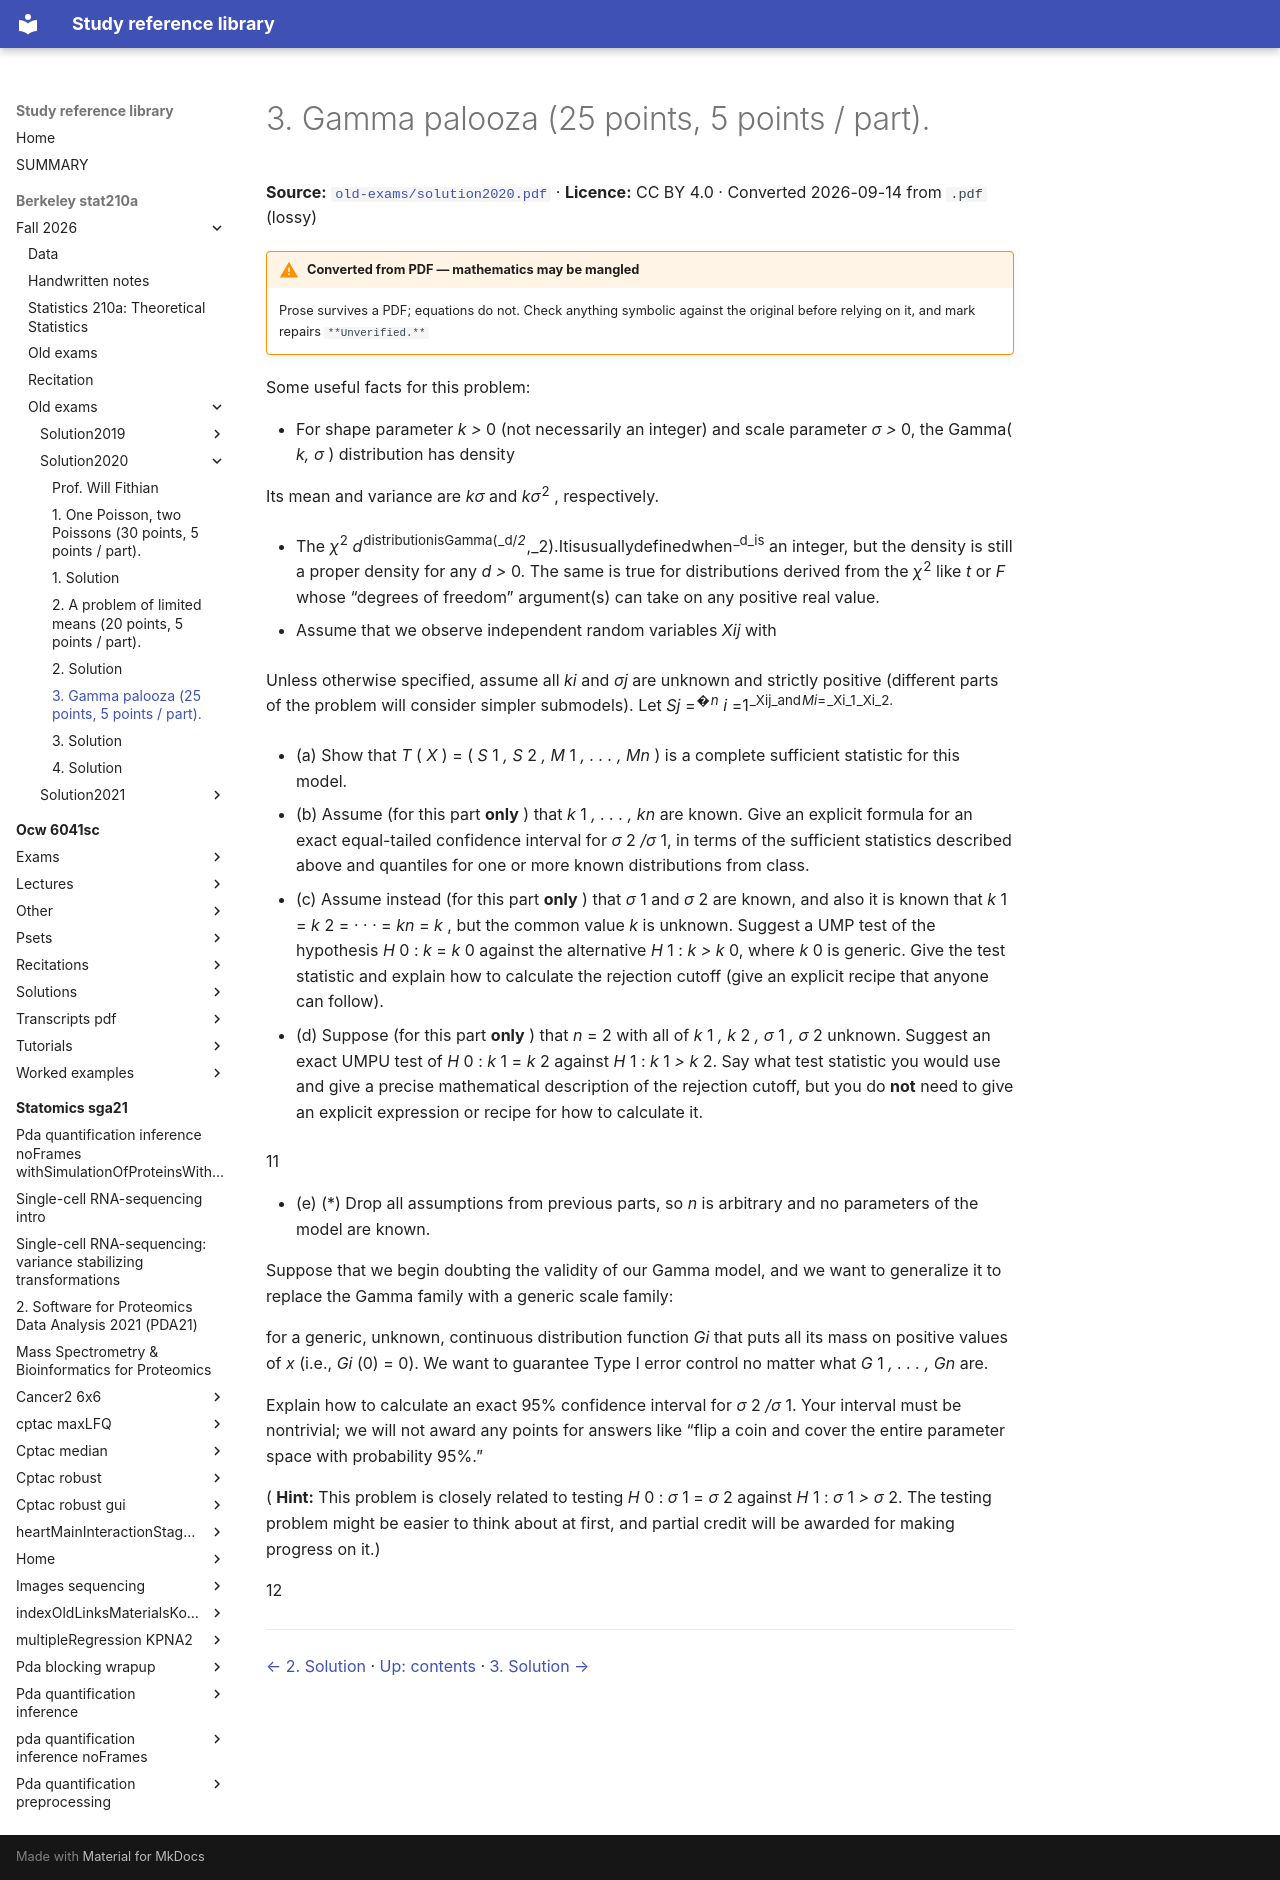

repository: Claptar/knowledge-base-library · page: berkeley-stat210a/fall-2026/old-exams/solution2020/07-3-gamma-palooza-25-points-5-points-part/index.html · generator: mkdocs

---
title: 3. Gamma palooza (25 points, 5 points / part).
source: https://github.com/berkeley-stat210a/fall-2026/blob/7dc8f80da94dff74532d9e3923afdb16a255262d/old-exams/solution2020.pdf
source_file: sources/berkeley-stat210a/fall-2026/old-exams/solution2020.pdf
licence: CC BY 4.0
route: pdf
fidelity: lossy
converted: '2026-09-14'
---

# 3. Gamma palooza (25 points, 5 points / part).

**Source:** [`old-exams/solution2020.pdf`](https://github.com/berkeley-stat210a/fall-2026/blob/7dc8f80da94dff74532d9e3923afdb16a255262d/old-exams/solution2020.pdf) · **Licence:** CC BY 4.0 · Converted 2026-09-14 from `.pdf` (lossy)

!!! warning "Converted from PDF — mathematics may be mangled"
    Prose survives a PDF; equations do not. Check anything symbolic against the
    original before relying on it, and mark repairs `**Unverified.**`

Some useful facts for this problem:

- For shape parameter _k >_ 0 (not necessarily an integer) and scale parameter _σ >_ 0, the Gamma( _k, σ_ ) distribution has density


Its mean and variance are _kσ_ and _kσ_<sup>2</sup> , respectively.

- The _χ_<sup>2</sup> _d_<sup>distributionisGamma(</sup><sup>_d/_2</sup><sup>_,_2).Itisusuallydefinedwhen</sup><sup>_d_is</sup> an integer, but the density is still a proper density for any _d >_ 0. The same is true for distributions derived from the _χ_<sup>2</sup> like _t_ or _F_ whose “degrees of freedom” argument(s) can take on any positive real value.

- Assume that we observe independent random variables _Xij_ with


Unless otherwise specified, assume all _ki_ and _σj_ are unknown and strictly positive (different parts of the problem will consider simpler submodels). Let _Sj_ =<sup>�</sup><sup>_n_</sup> _i_ =1<sup>_Xij_and</sup><sup>_Mi_=</sup><sup>_Xi_1</sup><sup>_Xi_2.</sup>

- (a) Show that _T_ ( _X_ ) = ( _S_ 1 _, S_ 2 _, M_ 1 _, . . . , Mn_ ) is a complete sufficient statistic for this model.

- (b) Assume (for this part **only** ) that _k_ 1 _, . . . , kn_ are known. Give an explicit formula for an exact equal-tailed confidence interval for _σ_ 2 _/σ_ 1, in terms of the sufficient statistics described above and quantiles for one or more known distributions from class.

- (c) Assume instead (for this part **only** ) that _σ_ 1 and _σ_ 2 are known, and also it is known that _k_ 1 = _k_ 2 = _· · ·_ = _kn_ = _k_ , but the common value _k_ is unknown. Suggest a UMP test of the hypothesis _H_ 0 : _k_ = _k_ 0 against the alternative _H_ 1 : _k > k_ 0, where _k_ 0 is generic. Give the test statistic and explain how to calculate the rejection cutoff (give an explicit recipe that anyone can follow).

- (d) Suppose (for this part **only** ) that _n_ = 2 with all of _k_ 1 _, k_ 2 _, σ_ 1 _, σ_ 2 unknown. Suggest an exact UMPU test of _H_ 0 : _k_ 1 = _k_ 2 against _H_ 1 : _k_ 1 _> k_ 2. Say what test statistic you would use and give a precise mathematical description of the rejection cutoff, but you do **not** need to give an explicit expression or recipe for how to calculate it.

11

- (e) (*) Drop all assumptions from previous parts, so _n_ is arbitrary and no parameters of the model are known.

Suppose that we begin doubting the validity of our Gamma model, and we want to generalize it to replace the Gamma family with a generic scale family:


for a generic, unknown, continuous distribution function _Gi_ that puts all its mass on positive values of _x_ (i.e., _Gi_ (0) = 0). We want to guarantee Type I error control no matter what _G_ 1 _, . . . , Gn_ are.

Explain how to calculate an exact 95% confidence interval for _σ_ 2 _/σ_ 1. Your interval must be nontrivial; we will not award any points for answers like “flip a coin and cover the entire parameter space with probability 95%.”

( **Hint:** This problem is closely related to testing _H_ 0 : _σ_ 1 = _σ_ 2 against _H_ 1 : _σ_ 1 _> σ_ 2. The testing problem might be easier to think about at first, and partial credit will be awarded for making progress on it.)

12

---

[← 2. Solution](06-2-solution.md) · [Up: contents](index.md) · [3. Solution →](08-3-solution.md)
